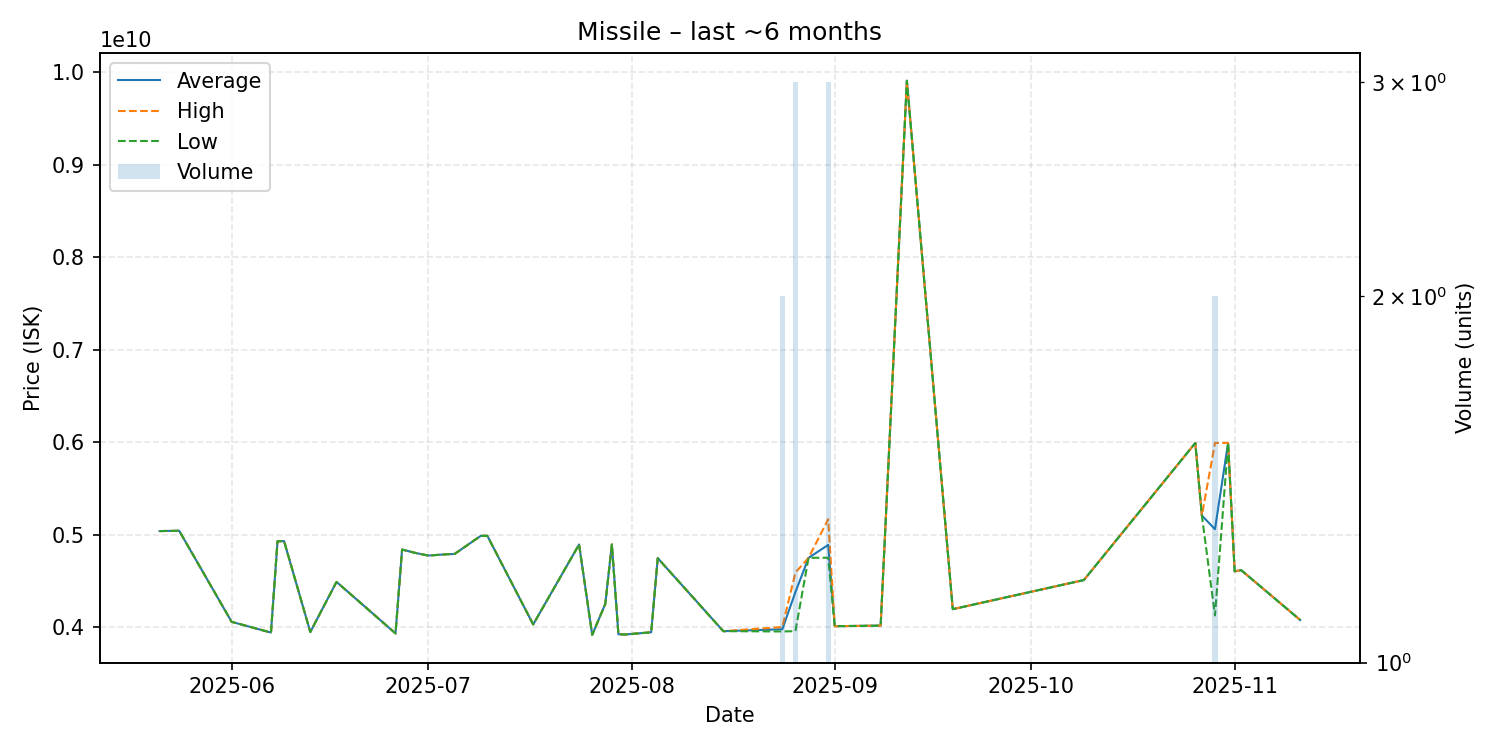

Data behind this chart, as committed beside it:
date, average, highest, lowest, order_count, volume
2025-05-21, 5038000000, 5038000000, 5038000000, 1, 1
2025-05-24, 5041000000, 5041000000, 5041000000, 1, 1
2025-06-01, 4056000000, 4056000000, 4056000000, 1, 1
2025-06-07, 3940000000, 3940000000, 3940000000, 1, 1
2025-06-08, 4928000000, 4928000000, 4928000000, 1, 1
2025-06-09, 4929000000, 4929000000, 4929000000, 1, 1
2025-06-13, 3946000000, 3946000000, 3946000000, 1, 1
2025-06-17, 4488000000, 4488000000, 4488000000, 1, 1
2025-06-26, 3931000000, 3931000000, 3931000000, 1, 1
2025-06-27, 4838000000, 4838000000, 4838000000, 1, 1
2025-06-29, 4802000000, 4802000000, 4802000000, 1, 1
2025-07-01, 4773000000, 4773000000, 4773000000, 1, 1
2025-07-04, 4788000000, 4788000000, 4788000000, 1, 1
2025-07-05, 4790000000, 4790000000, 4790000000, 1, 1
2025-07-09, 4986000000, 4986000000, 4986000000, 1, 1
2025-07-10, 4987000000, 4987000000, 4987000000, 1, 1
2025-07-17, 4028000000, 4028000000, 4028000000, 1, 1
2025-07-24, 4893000000, 4893000000, 4893000000, 1, 1
2025-07-26, 3915000000, 3915000000, 3915000000, 1, 1
2025-07-28, 4250000000, 4250000000, 4250000000, 1, 1
2025-07-29, 4893000000, 4893000000, 4893000000, 1, 1
2025-07-30, 3922000000, 3922000000, 3922000000, 1, 1
2025-07-31, 3919000000, 3919000000, 3919000000, 1, 1
2025-08-04, 3943000000, 3943000000, 3943000000, 1, 1
2025-08-05, 4745000000, 4745000000, 4745000000, 1, 1
2025-08-15, 3955000000, 3955000000, 3955000000, 1, 1
2025-08-24, 3976000000, 4000000000, 3952000000, 2, 2
2025-08-26, 4378000000, 4589500000, 3955000000, 3, 3
2025-08-28, 4748000000, 4748000000, 4748000000, 1, 1
2025-08-31, 4888333333, 5166000000, 4749500000, 3, 3
2025-09-01, 4009000000, 4009000000, 4009000000, 1, 1
2025-09-08, 4015000000, 4015000000, 4015000000, 1, 1
2025-09-12, 9910000000, 9910000000, 9910000000, 1, 1
2025-09-19, 4193000000, 4193000000, 4193000000, 1, 1
2025-10-09, 4508000000, 4508000000, 4508000000, 1, 1
2025-10-26, 5991000000, 5991000000, 5991000000, 1, 1
2025-10-27, 5206000000, 5206000000, 5206000000, 1, 1
2025-10-29, 5058000000, 5991000000, 4125000000, 2, 2
2025-10-31, 5992000000, 5992000000, 5992000000, 1, 1
2025-11-01, 4603000000, 4603000000, 4603000000, 1, 1
2025-11-02, 4615000000, 4615000000, 4615000000, 1, 1
2025-11-11, 4076000000, 4076000000, 4076000000, 1, 1
